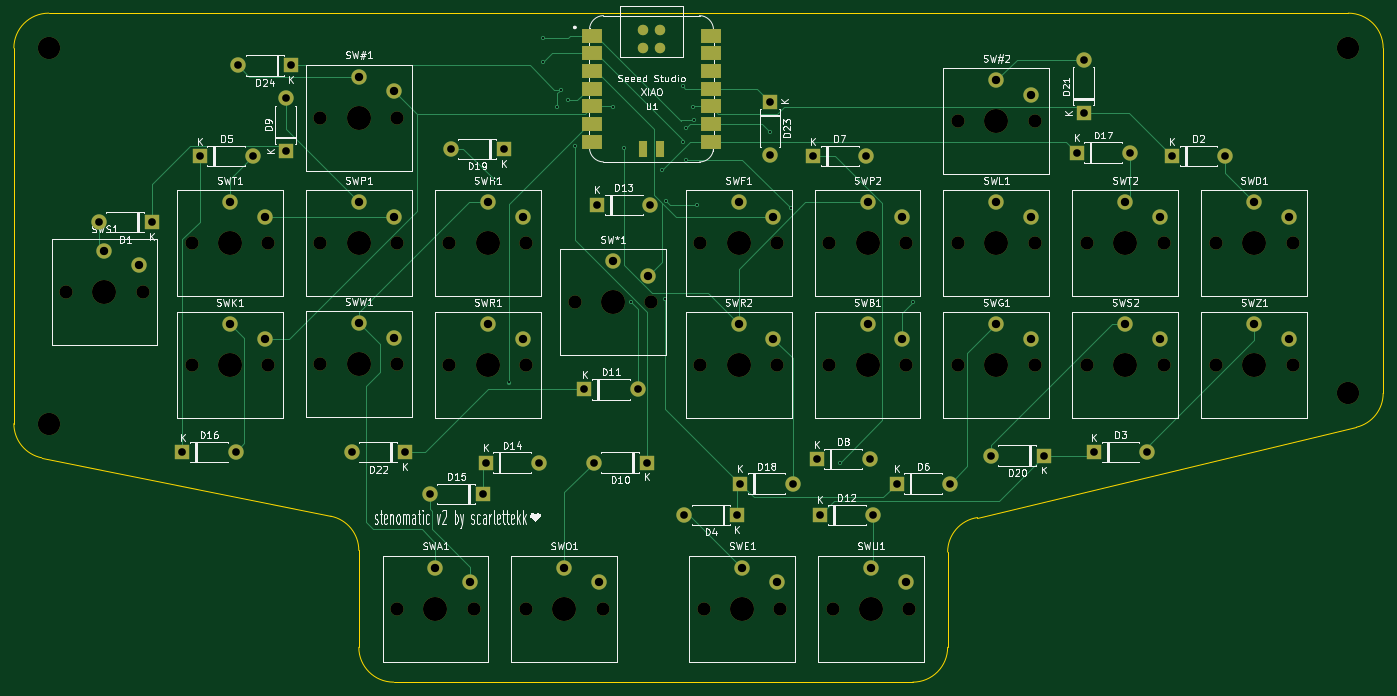
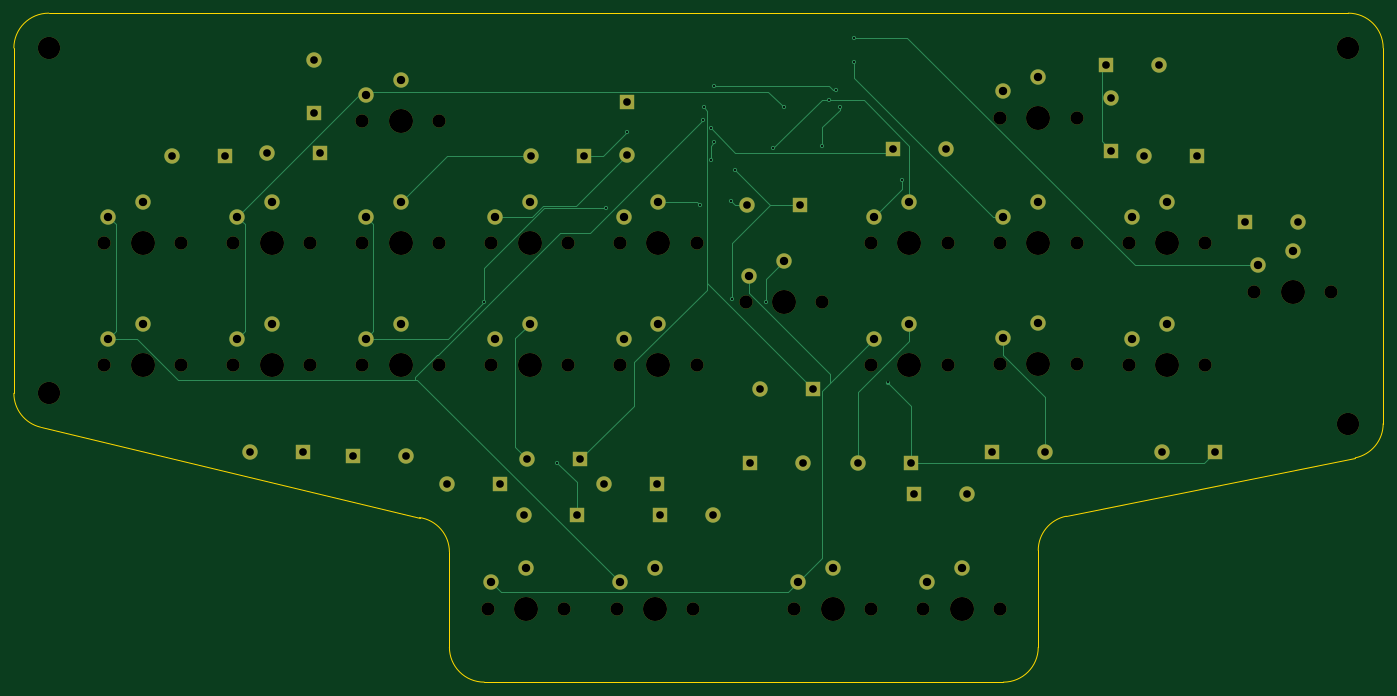
Circuit board: 11 layer files. Board 196.5 x 96.0 mm.
- bottom_copper: board-CuBottom.gbr (14172 bytes)
- top_copper: board-CuTop.gbr (18665 bytes)
- outline: board-EdgeCuts.gbr (1492 bytes)
- bottom_mask: board-MaskBottom.gbr (6608 bytes)
- top_mask: board-MaskTop.gbr (7215 bytes)
- drill: board-NPTH.drl (1666 bytes)
- drill: board-PTH.drl (2356 bytes)
- paste: board-PasteBottom.gbr (445 bytes)
- paste: board-PasteTop.gbr (1052 bytes)
- bottom_silk: board-SilkBottom.gbr (6618 bytes)
- top_silk: board-SilkTop.gbr (128476 bytes)

=== bottom_copper: board-CuBottom.gbr (14172 bytes, source omitted) ===
=== top_copper: board-CuTop.gbr (18665 bytes, source omitted) ===
=== outline: board-EdgeCuts.gbr ===
%TF.GenerationSoftware,KiCad,Pcbnew,8.0.5*%
%TF.CreationDate,2024-10-14T17:38:25-04:00*%
%TF.ProjectId,board,626f6172-642e-46b6-9963-61645f706362,1*%
%TF.SameCoordinates,Original*%
%TF.FileFunction,Profile,NP*%
%FSLAX46Y46*%
G04 Gerber Fmt 4.6, Leading zero omitted, Abs format (unit mm)*
G04 Created by KiCad (PCBNEW 8.0.5) date 2024-10-14 17:38:25*
%MOMM*%
%LPD*%
G01*
G04 APERTURE LIST*
%TA.AperFunction,Profile*%
%ADD10C,0.050000*%
%TD*%
G04 APERTURE END LIST*
D10*
X171500000Y-110327599D02*
X171500000Y-124000000D01*
X92000000Y-129000000D02*
G75*
G02*
X87000000Y-124000000I0J5000000D01*
G01*
X166500000Y-129000000D02*
X92000000Y-129000000D01*
X234000000Y-87551899D02*
G75*
G02*
X230159531Y-92415591I-5000000J-1D01*
G01*
X82990099Y-105189919D02*
X41509901Y-96810081D01*
X171500000Y-110327599D02*
G75*
G02*
X175782855Y-105379297I5000000J-1D01*
G01*
X87000000Y-124000000D02*
X87000000Y-110090909D01*
X175782855Y-105379296D02*
X230159531Y-92415589D01*
X171500000Y-124000000D02*
G75*
G02*
X166500000Y-129000000I-5000000J0D01*
G01*
X37500000Y-38000000D02*
G75*
G02*
X42500000Y-33000000I5000000J0D01*
G01*
X42500000Y-33000000D02*
X229000000Y-33000000D01*
X229000000Y-33000000D02*
G75*
G02*
X234000000Y-38000000I0J-5000000D01*
G01*
X82990099Y-105189919D02*
G75*
G02*
X86999991Y-110090909I-990099J-4900981D01*
G01*
X41509901Y-96810081D02*
G75*
G02*
X37500009Y-91909091I990099J4900981D01*
G01*
X234000000Y-38000000D02*
X234000000Y-87551899D01*
X37500000Y-91909091D02*
X37500000Y-38000000D01*
M02*

=== bottom_mask: board-MaskBottom.gbr (6608 bytes, source omitted) ===
=== top_mask: board-MaskTop.gbr (7215 bytes, source omitted) ===
=== drill: board-NPTH.drl ===
M48
; DRILL file {KiCad 8.0.5} date 2024-10-14T17:38:25-0400
; FORMAT={-:-/ absolute / inch / decimal}
; #@! TF.CreationDate,2024-10-14T17:38:25-04:00
; #@! TF.GenerationSoftware,Kicad,Pcbnew,8.0.5
; #@! TF.FileFunction,NonPlated,1,2,NPTH
FMAT,2
INCH
; #@! TA.AperFunction,NonPlated,NPTH,ComponentDrill
T1C0.0748
; #@! TA.AperFunction,NonPlated,NPTH,ComponentDrill
T2C0.1260
; #@! TA.AperFunction,NonPlated,NPTH,ComponentDrill
T3C0.1358
%
G90
G05
T1
X1.7717Y-2.874
X2.2047Y-2.874
X2.4803Y-2.5984
X2.4803Y-3.2874
X2.9134Y-2.5984
X2.9134Y-3.2874
X3.2087Y-1.8898
X3.2087Y-2.5984
X3.2087Y-3.2835
X3.6417Y-1.8898
X3.6417Y-2.5984
X3.6417Y-3.2835
X3.6417Y-4.6654
X3.937Y-2.5984
X3.937Y-3.2874
X4.0748Y-4.6654
X4.3701Y-2.5984
X4.3701Y-3.2874
X4.3701Y-4.6654
X4.6457Y-2.9331
X4.8031Y-4.6654
X5.0787Y-2.9331
X5.3543Y-2.5984
X5.3543Y-3.2874
X5.374Y-4.6654
X5.7874Y-2.5984
X5.7874Y-3.2874
X5.8071Y-4.6654
X6.0827Y-2.5984
X6.0827Y-3.2874
X6.1024Y-4.6654
X6.5157Y-2.5984
X6.5157Y-3.2874
X6.5354Y-4.6654
X6.811Y-1.9094
X6.811Y-2.5984
X6.811Y-3.2874
X7.2441Y-1.9094
X7.2441Y-2.5984
X7.2441Y-3.2874
X7.5394Y-2.5984
X7.5394Y-3.2874
X7.9724Y-2.5984
X7.9724Y-3.2874
X8.2677Y-2.5984
X8.2677Y-3.2874
X8.7008Y-2.5984
X8.7008Y-3.2874
T2
X1.6732Y-1.4961
X1.6732Y-3.622
X9.0157Y-1.4961
X9.0157Y-3.4449
T3
X1.9882Y-2.874
X2.6969Y-2.5984
X2.6969Y-3.2874
X3.4252Y-1.8898
X3.4252Y-2.5984
X3.4252Y-3.2835
X3.8583Y-4.6654
X4.1535Y-2.5984
X4.1535Y-3.2874
X4.5866Y-4.6654
X4.8622Y-2.9331
X5.5709Y-2.5984
X5.5709Y-3.2874
X5.5906Y-4.6654
X6.2992Y-2.5984
X6.2992Y-3.2874
X6.3189Y-4.6654
X7.0276Y-1.9094
X7.0276Y-2.5984
X7.0276Y-3.2874
X7.7559Y-2.5984
X7.7559Y-3.2874
X8.4843Y-2.5984
X8.4843Y-3.2874
M30

=== drill: board-PTH.drl ===
M48
; DRILL file {KiCad 8.0.5} date 2024-10-14T17:38:25-0400
; FORMAT={-:-/ absolute / inch / decimal}
; #@! TF.CreationDate,2024-10-14T17:38:25-04:00
; #@! TF.GenerationSoftware,Kicad,Pcbnew,8.0.5
; #@! TF.FileFunction,Plated,1,2,PTH
FMAT,2
INCH
; #@! TA.AperFunction,Plated,PTH,ViaDrill
T1C0.0118
; #@! TA.AperFunction,Plated,PTH,ComponentDrill
T2C0.0433
; #@! TA.AperFunction,Plated,PTH,ComponentDrill
T3C0.0472
%
G90
G05
T1
X4.1929Y-2.2441
X4.2717Y-3.3858
X4.4685Y-1.437
X4.4685Y-1.5748
X4.5472Y-1.8307
X4.5669Y-1.7323
X4.6063Y-1.7913
X4.6457Y-2.0472
X4.8622Y-1.8307
X4.9213Y-2.063
X4.9606Y-2.9331
X5.1378Y-2.185
X5.1575Y-2.9134
X5.1608Y-2.3601
X5.2559Y-1.7126
X5.2559Y-2.0276
X5.2756Y-1.9488
X5.2756Y-2.126
X5.315Y-1.8307
X5.3189Y-1.9028
X5.3346Y-2.3819
X5.748Y-1.9685
X5.8661Y-2.4016
X6.1417Y-3.8386
X6.5551Y-2.9331
T2
X1.9563Y-2.4803
X2.2563Y-2.4803
X2.4287Y-3.7795
X2.5272Y-2.1063
X2.7287Y-3.7795
X2.7437Y-1.5945
X2.8272Y-2.1063
X3.0118Y-1.7791
X3.0118Y-2.0791
X3.0437Y-1.5945
X3.3858Y-3.7795
X3.6858Y-3.7795
X3.8264Y-4.0157
X3.9445Y-2.0669
X4.1264Y-4.0157
X4.1413Y-3.8386
X4.2445Y-2.0669
X4.4413Y-3.8386
X4.7Y-3.4252
X4.7516Y-3.8386
X4.7713Y-2.3819
X5.0Y-3.4252
X5.0516Y-3.8386
X5.0713Y-2.3819
X5.2634Y-4.1339
X5.5634Y-4.1339
X5.5783Y-3.9567
X5.748Y-1.7988
X5.748Y-2.0988
X5.8783Y-3.9567
X5.9917Y-2.1063
X6.0114Y-3.8189
X6.0311Y-4.1339
X6.2917Y-2.1063
X6.3114Y-3.8189
X6.3311Y-4.1339
X6.4642Y-3.9567
X6.7642Y-3.9567
X6.9957Y-3.7992
X7.2957Y-3.7992
X7.4803Y-2.0866
X7.5197Y-1.5626
X7.5197Y-1.8626
X7.5787Y-3.7795
X7.7803Y-2.0866
X7.8787Y-3.7795
X8.0193Y-2.1063
X8.3193Y-2.1063
T3
X1.9882Y-2.6417
X2.185Y-2.7244
X2.6969Y-2.3661
X2.6969Y-3.0551
X2.8937Y-2.4488
X2.8937Y-3.1378
X3.4252Y-1.6575
X3.4252Y-2.3661
X3.4252Y-3.0512
X3.622Y-1.7402
X3.622Y-2.4488
X3.622Y-3.1339
X3.8583Y-4.4331
X4.0551Y-4.5157
X4.1535Y-2.3661
X4.1535Y-3.0551
X4.3504Y-2.4488
X4.3504Y-3.1378
X4.5866Y-4.4331
X4.7835Y-4.5157
X4.8622Y-2.7008
X5.0591Y-2.7835
X5.5709Y-2.3661
X5.5709Y-3.0551
X5.5906Y-4.4331
X5.7677Y-2.4488
X5.7677Y-3.1378
X5.7874Y-4.5157
X6.2992Y-2.3661
X6.2992Y-3.0551
X6.3189Y-4.4331
X6.4961Y-2.4488
X6.4961Y-3.1378
X6.5157Y-4.5157
X7.0276Y-1.6772
X7.0276Y-2.3661
X7.0276Y-3.0551
X7.2244Y-1.7598
X7.2244Y-2.4488
X7.2244Y-3.1378
X7.7559Y-2.3661
X7.7559Y-3.0551
X7.9528Y-2.4488
X7.9528Y-3.1378
X8.4843Y-2.3661
X8.4843Y-3.0551
X8.6811Y-2.4488
X8.6811Y-3.1378
M30

=== paste: board-PasteBottom.gbr ===
%TF.GenerationSoftware,KiCad,Pcbnew,8.0.5*%
%TF.CreationDate,2024-10-14T17:38:25-04:00*%
%TF.ProjectId,board,626f6172-642e-46b6-9963-61645f706362,1*%
%TF.SameCoordinates,Original*%
%TF.FileFunction,Paste,Bot*%
%TF.FilePolarity,Positive*%
%FSLAX46Y46*%
G04 Gerber Fmt 4.6, Leading zero omitted, Abs format (unit mm)*
G04 Created by KiCad (PCBNEW 8.0.5) date 2024-10-14 17:38:25*
%MOMM*%
%LPD*%
G01*
G04 APERTURE LIST*
G04 APERTURE END LIST*
M02*

=== paste: board-PasteTop.gbr ===
%TF.GenerationSoftware,KiCad,Pcbnew,8.0.5*%
%TF.CreationDate,2024-10-14T17:38:25-04:00*%
%TF.ProjectId,board,626f6172-642e-46b6-9963-61645f706362,1*%
%TF.SameCoordinates,Original*%
%TF.FileFunction,Paste,Top*%
%TF.FilePolarity,Positive*%
%FSLAX46Y46*%
G04 Gerber Fmt 4.6, Leading zero omitted, Abs format (unit mm)*
G04 Created by KiCad (PCBNEW 8.0.5) date 2024-10-14 17:38:25*
%MOMM*%
%LPD*%
G01*
G04 APERTURE LIST*
%ADD10R,3.000000X2.000000*%
%ADD11C,1.500000*%
%ADD12R,1.300000X2.300000*%
G04 APERTURE END LIST*
D10*
%TO.C,U1*%
X120500000Y-36230000D03*
X120500000Y-38770000D03*
X120500000Y-41310000D03*
X120500000Y-43850000D03*
X120500000Y-46390000D03*
X120500000Y-48930000D03*
X120500000Y-51470000D03*
X137500000Y-51470000D03*
X137500000Y-48930000D03*
X137500000Y-46390000D03*
X137500000Y-43850000D03*
X137500000Y-41310000D03*
X137500000Y-38770000D03*
X137500000Y-36230000D03*
D11*
X127730000Y-35460000D03*
X130270000Y-35460000D03*
X127730000Y-38000000D03*
X130270000Y-38000000D03*
D12*
X127730000Y-52450000D03*
X130270000Y-52450000D03*
%TD*%
M02*

=== bottom_silk: board-SilkBottom.gbr (6618 bytes, source omitted) ===
=== top_silk: board-SilkTop.gbr (128476 bytes, source omitted) ===
